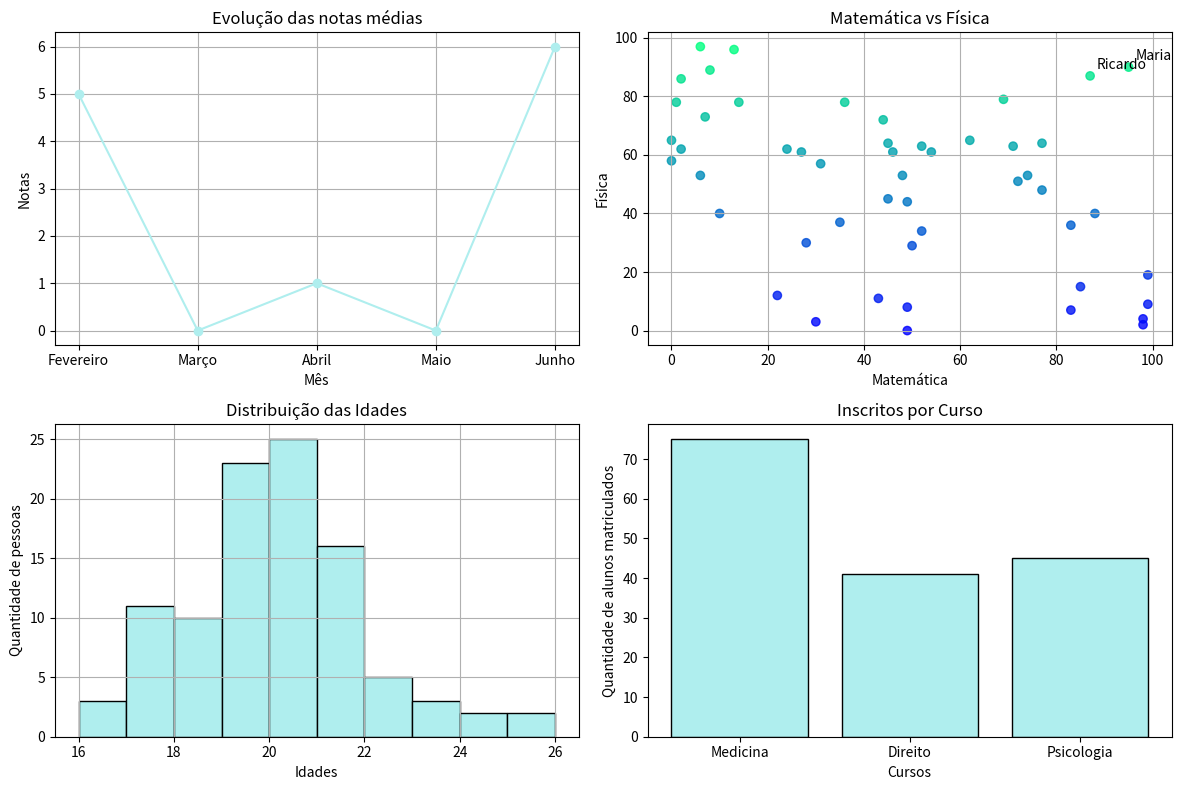

This chart was generated by the following Python code:
import numpy as np
from numpy import random
import matplotlib.pyplot as plt

#variaveis do grafico 1:
notas = np.random.randint(0,10, size=5)
mes = np.array(["Fevereiro","Março","Abril","Maio","Junho"])

#variaveis do grafico 2(scatter)
matematica = random.randint(0,100, size=(50))
fisica = random.randint(0,100, size=(50))
nomes = [
    "Maria", "Jose", "Antonio", "Joao", "Francisco", "Ana", "Luiz", "Paulo",
    "Carlos", "Manoel", "Pedro", "Francisca", "Marcos", "Raimundo", "Sebastiao",
    "Antonia", "Marcelo", "Jorge", "Ricardo", "Eduardo", "Fernando", "Monica",
    "Teresa", "Renata", "Camila", "Mariana", "Patricia", "Sergio", "Roberto",
    "Fabio", "Alexandre", "Bruno", "Daniel", "Rafael", "Eliane", "Sandra",
    "Cristina", "Luciana", "Angela", "Debora", "Erica", "Vitor", "Tiago",
    "Andre", "Felipe", "Gabriela", "Juliana", "Letícia", "Priscila", "Vanessa"
]

#variaveis do grafico 3:
idade = 2 * random.randn(100) + 20
idade = idade.astype(int)
idade[idade < 0 ] = 0
idade [idade > 100 ]= 100

#variaveis do 4:
cursos=["Medicina","Direito","Psicologia"]
alunos = random.randint(20,80, size=(3))


fig, ax = plt.subplots(nrows=2, ncols=2, figsize=(12,8) )
#grafico 1: nota por mes
ax[0,0].plot(mes, notas,'o-', color='paleturquoise', mfc = 'paleturquoise')
ax[0,0].grid(True)
ax[0,0].set_xlabel("Mês")
ax[0,0].set_ylabel("Notas")
ax[0,0].set_title("Evolução das notas médias")

#grafico2:scatter de notas:
scatter = ax[0,1].scatter(matematica,fisica, c=fisica, cmap='winter', alpha =0.8)
ax[0,1].set_xlabel("Matemática")
ax[0,1].set_ylabel("Física")
ax[0,1].set_title("Matemática vs Física")
ax[0,1].grid(True)
for x, y, nome in zip(matematica, fisica, nomes):
    if (y > 80):
        if(x >80):
            ax[0,1].annotate(nome, (x, y), xytext=(5, 5), textcoords='offset points')
    if(y < 20):
        if(x < 20):
            ax[0,1].annotate(nome,(x,y), xytext=(5,5), textcoords='offset points')
                    
#grafico 3: historiograma com distribuicao de idades
ax[1,0].hist(idade, bins=10, color="paleturquoise", edgecolor='black')
ax[1,0].set_xlabel("Idades")
ax[1,0].set_ylabel("Quantidade de pessoas")
ax[1,0].grid(True)
ax[1,0].set_title("Distribuição das Idades")

#grafico 4- barras de cursos
ax[1,1].bar(cursos,alunos, color="paleturquoise", edgecolor='black')
ax[1,1].set_xlabel("Cursos")
ax[1,1].set_ylabel("Quantidade de alunos matriculados")
ax[1,1].set_title("Inscritos por Curso")


plt.tight_layout()
plt.show()
